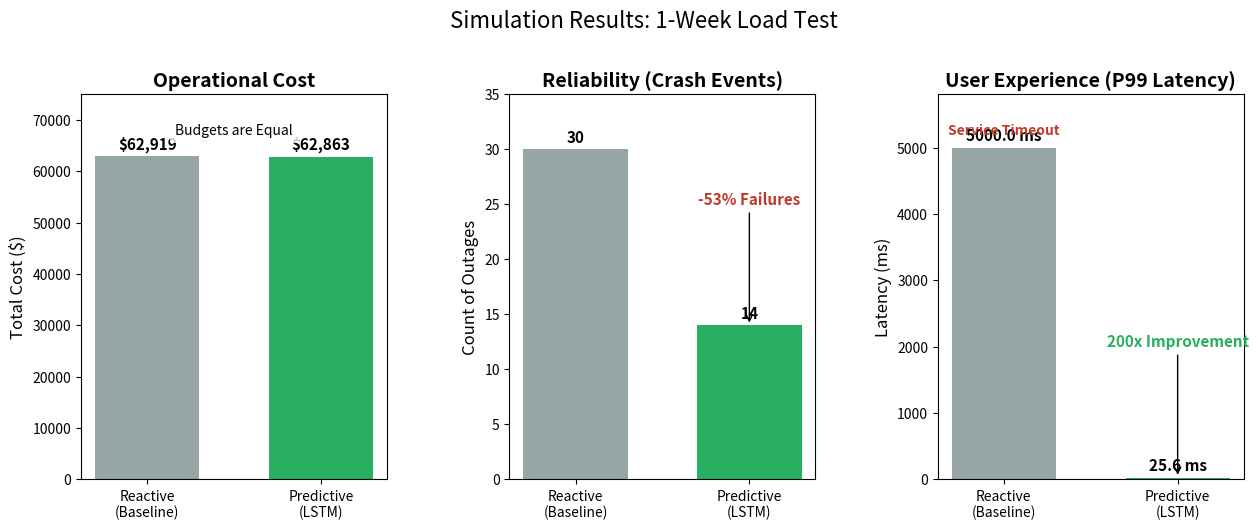

Generate this figure with matplotlib:
import matplotlib.pyplot as plt
import numpy as np

# --- SETUP DATA ---
# Metric 1: Cost (The Control Variable)
cost_data = [62919, 62863]

# Metric 2: Reliability (The Improvement)
crash_data = [30, 14]

# Metric 3: User Experience (The 'Kill Shot')
latency_data = [5000, 25.65]

labels = ['Reactive\n(Baseline)', 'Predictive\n(LSTM)']
colors = ['#95a5a6', '#27ae60'] # Grey for Baseline, Green for Success

# --- CREATE PLOT ---
fig, (ax1, ax2, ax3) = plt.subplots(1, 3, figsize=(15, 5))
plt.subplots_adjust(wspace=0.4) # Add space between charts

# --- FUNCTION TO ADD LABELS ---
def add_labels(ax, rects, format_str="{:.0f}"):
    for rect in rects:
        height = rect.get_height()
        ax.annotate(format_str.format(height),
                    xy=(rect.get_x() + rect.get_width() / 2, height),
                    xytext=(0, 3),  # 3 points vertical offset
                    textcoords="offset points",
                    ha='center', va='bottom', fontweight='bold', fontsize=11)

# --- CHART 1: TOTAL COST ---
rects1 = ax1.bar(labels, cost_data, color=colors, width=0.6)
ax1.set_title("Operational Cost", fontsize=14, fontweight='bold')
ax1.set_ylabel("Total Cost ($)", fontsize=12)
ax1.set_ylim(0, 75000) # Give some headroom
add_labels(ax1, rects1, "${:,.0f}")
# Annotation for "Equal"
ax1.text(0.5, 68000, "Budgets are Equal", ha='center', va='center', 
         fontsize=10, style='italic', bbox=dict(facecolor='white', alpha=0.8, edgecolor='none'))

# --- CHART 2: CRASH EVENTS ---
rects2 = ax2.bar(labels, crash_data, color=colors, width=0.6)
ax2.set_title("Reliability (Crash Events)", fontsize=14, fontweight='bold')
ax2.set_ylabel("Count of Outages", fontsize=12)
ax2.set_ylim(0, 35)
add_labels(ax2, rects2)
# Arrow annotation
ax2.annotate("-53% Failures", xy=(1, 14), xytext=(1, 25),
             arrowprops=dict(facecolor='black', arrowstyle='->'),
             ha='center', fontsize=11, color='#c0392b', fontweight='bold')

# --- CHART 3: P99 LATENCY ---
rects3 = ax3.bar(labels, latency_data, color=colors, width=0.6)
ax3.set_title("User Experience (P99 Latency)", fontsize=14, fontweight='bold')
ax3.set_ylabel("Latency (ms)", fontsize=12)
ax3.set_ylim(0, 5800)
add_labels(ax3, rects3, "{:.1f} ms")

# Highlight the failure
ax3.text(0, 5200, "Service Timeout", ha='center', color='#c0392b', fontweight='bold')
ax3.annotate("200x Improvement", xy=(1, 25), xytext=(1, 2000),
             arrowprops=dict(facecolor='black', arrowstyle='->'),
             ha='center', fontsize=11, color='#27ae60', fontweight='bold')

# --- SAVE ---
plt.suptitle("Simulation Results: 1-Week Load Test", fontsize=16, y=1.05)
plt.savefig('final_metrics_comparison.png', bbox_inches='tight', dpi=300)
print("Figure saved as final_metrics_comparison.png")
plt.show()